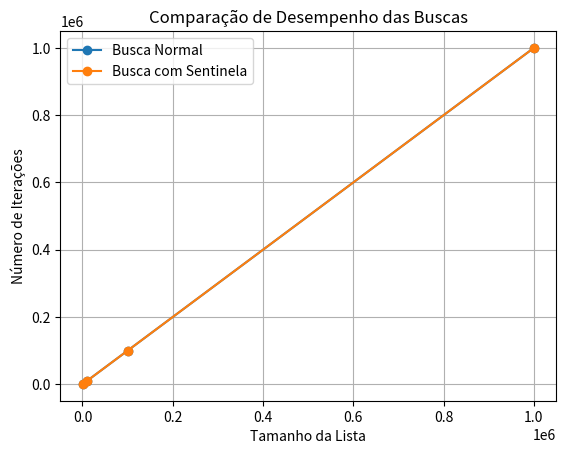

This chart was generated by the following Python code:
#Plote um gráfico de linha para comparar o desempenho das duas funções.
#○ Disserte sobre os resultados observados e constru um relatório

# Função de busca normal
def busca(L, x):
    i = 0
    n = len(L)
    interacoes = 0

    while i < n:  
        interacoes += 1
        if L[i] == x:
            return i, interacoes
        i += 1

    return -1, interacoes


# Função de busca com sentinela
def busca_sentinela(L, x):
    n = len(L)
    L.append(x)
    i = 0
    interacoes = 0

    while L[i] != x:
        interacoes += 1
        i += 1
    
    L.pop() 

    if i < n:
        return i, interacoes
    else:
        return -1, interacoes


# Gerador de lista aleatória
import random

def num_aleatorio(n):
    lista = []

    for i in range(n):
        numero = random.randint(1, 1000000)
        lista.append(numero)
    
    return lista


# Teste com diferentes tamanhos
tamanhos = [1000, 10000, 100000, 1000000]

for t in tamanhos:
    lista = num_aleatorio(t)

    # mesmo valor para as duas buscas
    x = lista[-1]  # pior caso

    _, it1 = busca(lista.copy(), x)
    _, it2 = busca_sentinela(lista.copy(), x)

    print(f"\nTamanho da lista: {t}")
    print(f"Busca normal - Iterações: {it1}")
    print(f"Busca com sentinela - Iterações: {it2}")


# montagem do gráfico
import matplotlib.pyplot as plt

tamanhos = [1000, 10000, 100000, 1000000]

resultados_busca = []
resultados_sentinela = []

for t in tamanhos:
    lista = num_aleatorio(t)

    x = lista[-1]  # pior caso

    _, it1 = busca(lista.copy(), x)
    _, it2 = busca_sentinela(lista.copy(), x)

    resultados_busca.append(it1)
    resultados_sentinela.append(it2)


# gráfico
plt.plot(tamanhos, resultados_busca, marker='o', label='Busca Normal')
plt.plot(tamanhos, resultados_sentinela, marker='o', label='Busca com Sentinela')

plt.xlabel('Tamanho da Lista')
plt.ylabel('Número de Iterações')
plt.title('Comparação de Desempenho das Buscas')

plt.legend()
plt.grid()

plt.show()
